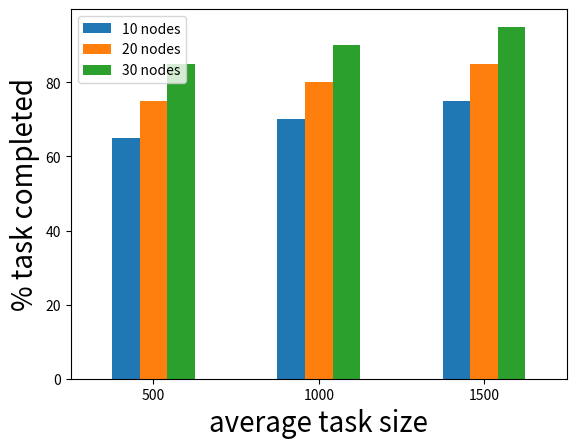

The script that saved this image:
import numpy as np
import matplotlib.pyplot as plt
import pandas as pd


# creating the dataset
data = {'10 nodes': [65,70,75],
        '20 nodes': [75,80,85],
        '30 nodes': [85,90,95]}

df = pd.DataFrame(data,columns=['10 nodes', '20 nodes', '30 nodes'], index = ['500', '1000', '1500'])

# Multiple bar chart

df.plot(kind='bar', rot=0)

# Display
plt.xlabel('average task size', size=20)
plt.ylabel('% task completed', size=20)
plt.savefig('different node and task size.png')


plt.show()